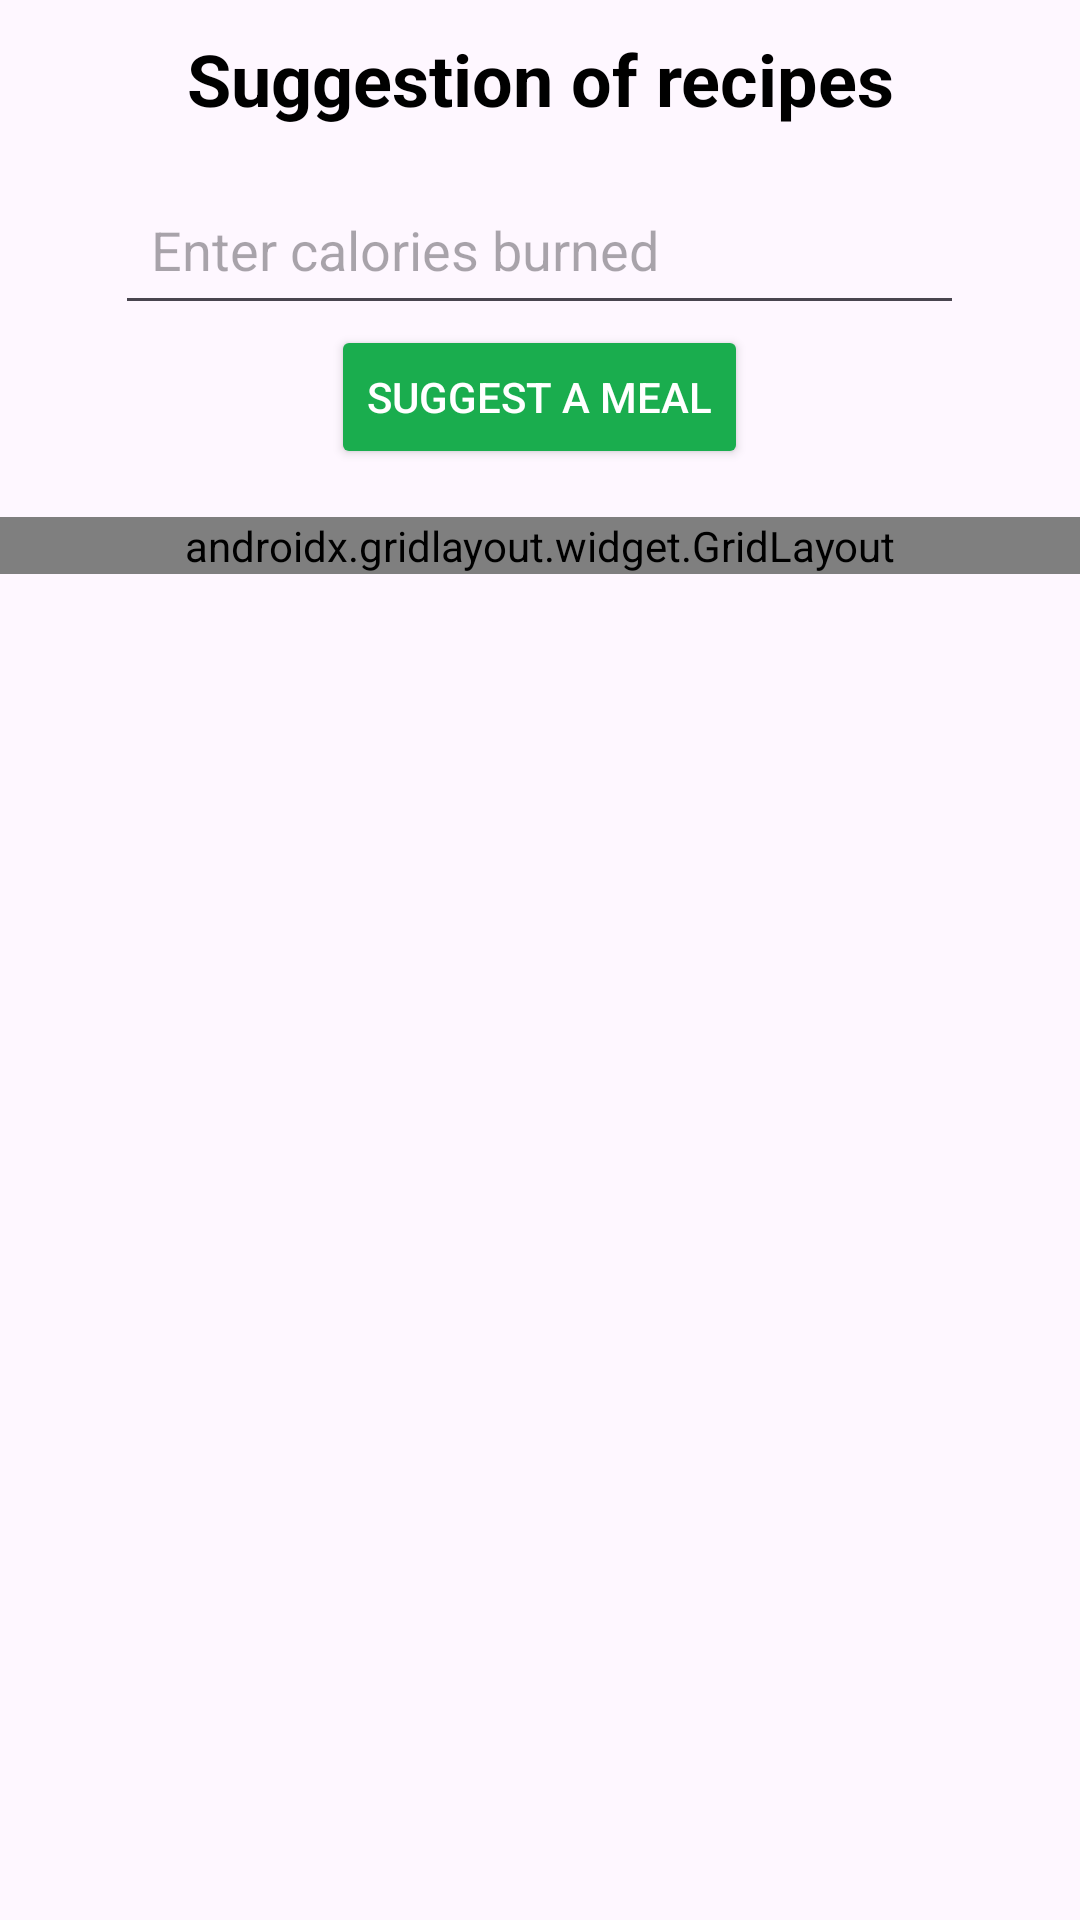

This screen was rendered from an Android layout file. Write that file and the resources it references.
<!-- AndroidManifest.xml: application theme Theme.FitnessApp -->
<!-- res/layout/fragment_meal.xml -->
<?xml version="1.0" encoding="utf-8"?>
<ScrollView xmlns:android="http://schemas.android.com/apk/res/android"
    xmlns:tools="http://schemas.android.com/tools"
    android:layout_width="match_parent"
    android:layout_height="match_parent"
    xmlns:app="http://schemas.android.com/apk/res-auto"
    tools:context=".fragments.MealFragment">

    <LinearLayout
        android:layout_width="match_parent"
        android:layout_height="wrap_content"
        android:orientation="vertical">

    <LinearLayout
        android:id="@+id/inputRow"
        android:layout_width="match_parent"
        android:layout_height="wrap_content"
        android:orientation="vertical"
        android:gravity="center_vertical"
        android:layout_marginBottom="16dp">

        <TextView
            android:id="@+id/textTitle"
            android:layout_width="match_parent"
            android:layout_height="wrap_content"
            android:text="Suggestion of recipes"
            android:textSize="24sp"
            android:textStyle="bold"
            android:textColor="@color/black"
            android:gravity="center"
            android:layout_marginTop="10dp"
            android:layout_marginBottom="16dp" />

        <EditText
            android:id="@+id/et_calorie_input"
            android:layout_width="283dp"
            android:layout_height="50dp"
            android:layout_weight="1"
            android:layout_gravity="center_horizontal"
            android:hint="@string/enter_calories_burned"
            android:inputType="number"
            android:padding="12dp"/>

        <Button
            android:id="@+id/btn_generate_meal"
            android:layout_width="wrap_content"
            android:layout_height="wrap_content"
            android:layout_gravity="center_horizontal"
            android:text="@string/suggest_a_meal"
            android:backgroundTint="@color/green"
            android:textColor="@android:color/white"/>
        </LinearLayout>

        <androidx.gridlayout.widget.GridLayout
            android:id="@+id/meal_grid"
            android:layout_width="match_parent"
            android:layout_height="wrap_content"
            app:columnCount="2"
            app:rowCount="2"
            app:useDefaultMargins="true"
            app:alignmentMode="alignMargins">

            <LinearLayout
                android:layout_width="match_parent"
                android:layout_height="wrap_content"
                android:orientation="vertical"
                android:padding="12dp"
                android:layout_margin="4dp"
                android:background="@drawable/rounded_box_design_1"
                android:backgroundTint="@color/green"
                app:layout_columnSpan="2">

                <TextView
                    style="@style/TrainingLabel"
                    android:text="Procedure"/>

                <TextView android:id="@+id/tv_procedure"
                    style="@style/TrainingFieldStyle"/>
            </LinearLayout>

            <LinearLayout
                android:id="@+id/ingredients_container"
                android:layout_height="wrap_content"
                android:orientation="vertical"
                android:padding="12dp"
                android:layout_margin="4dp"
                android:background="@drawable/rounded_box_design_1"
                app:layout_columnWeight="1"
                app:layout_rowWeight="1">

                <TextView
                    style="@style/TrainingLabel"
                    android:text="Ingredients"/>

                <TextView android:id="@+id/tv_ingredients"
                    style="@style/TrainingFieldStyle"/>
            </LinearLayout>

            <LinearLayout
                android:layout_width="0dp"
                android:layout_height="wrap_content"
                android:orientation="vertical"
                android:padding="12dp"
                android:layout_margin="4dp"
                android:background="@drawable/rounded_box_design_1"
                app:layout_columnWeight="1"
                app:layout_rowWeight="1">

                <TextView
                    style="@style/TrainingLabel"
                    android:text="Estimated calories"/>

                <TextView android:id="@+id/tv_estimated_calories"
                    style="@style/TrainingFieldStyle"/>

            </LinearLayout>
        </androidx.gridlayout.widget.GridLayout>
    </LinearLayout>


</ScrollView>
<!-- resources referenced by this layout -->
<resources>
  <color name="black">#FF000000</color>
  <color name="green">#1aad4e</color>
  <!-- drawable rounded_box_design_1 (drawable) -->
  <?xml version="1.0" encoding="utf-8"?>
  <shape xmlns:android="http://schemas.android.com/apk/res/android"
      android:shape="rectangle">
      <solid android:color="@color/second_green" />
      <corners android:radius="12dp" />
      <padding
          android:left="8dp"
          android:top="8dp"
          android:right="8dp"
          android:bottom="8dp" />
  </shape>
  <string name="enter_calories_burned">Enter calories burned</string>
  <string name="suggest_a_meal">Suggest a meal</string>
  <style name="TrainingFieldStyle">
          <item name="android:layout_width">match_parent</item>
          <item name="android:layout_height">wrap_content</item>
          <item name="android:textSize">16sp</item>
          <item name="android:paddingTop">4dp</item>
      </style>
  <style name="TrainingLabel">
          <item name="android:textColor">@android:color/black</item>
          <item name="android:textSize">14sp</item>
          <item name="android:layout_width">wrap_content</item>
          <item name="android:layout_height">wrap_content</item>
      </style>
  <style name="Theme.FitnessApp" parent="Base.Theme.FitnessApp" />
  <color name="second_green">#a2eba8</color>
  <style name="Base.Theme.FitnessApp" parent="Theme.Material3.DayNight.NoActionBar">
          <item name="colorPrimary">#1aad4e</item>
          
      </style>
</resources>
